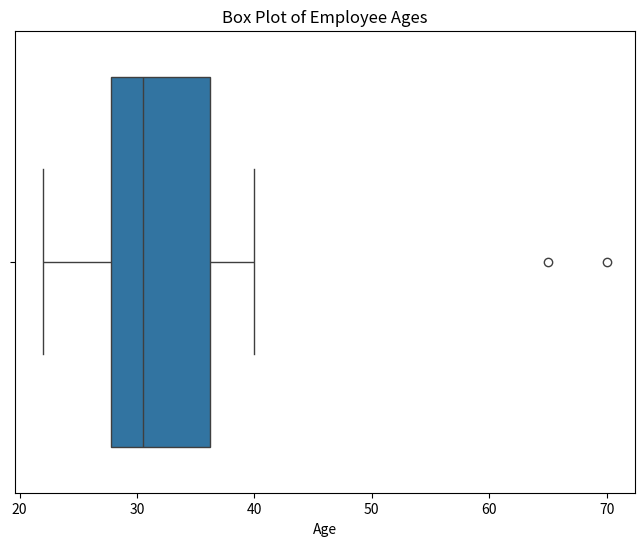
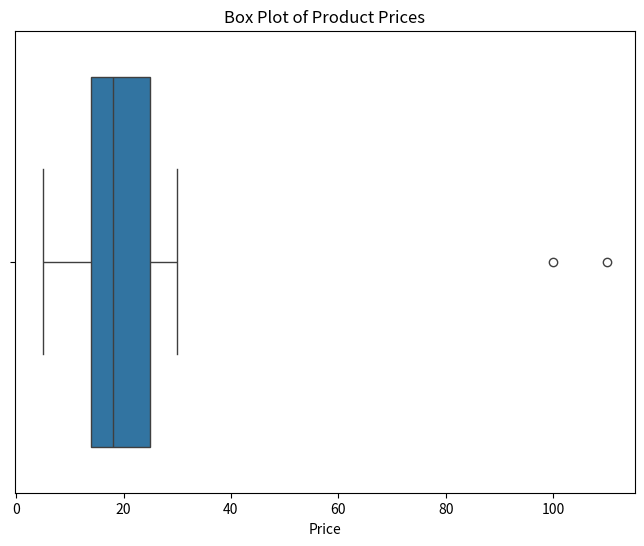
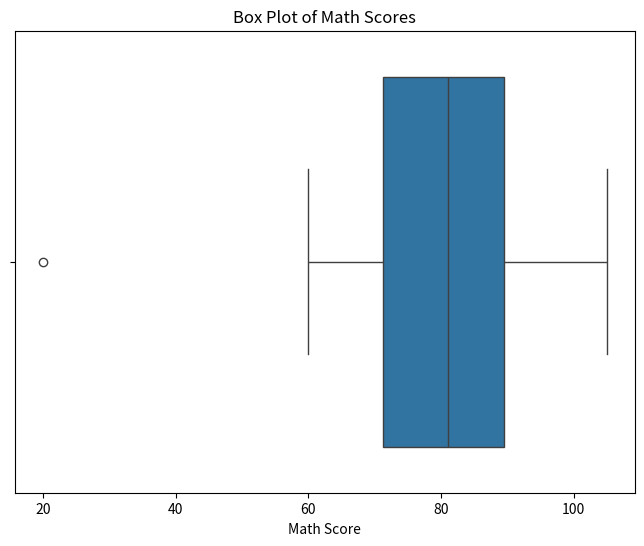
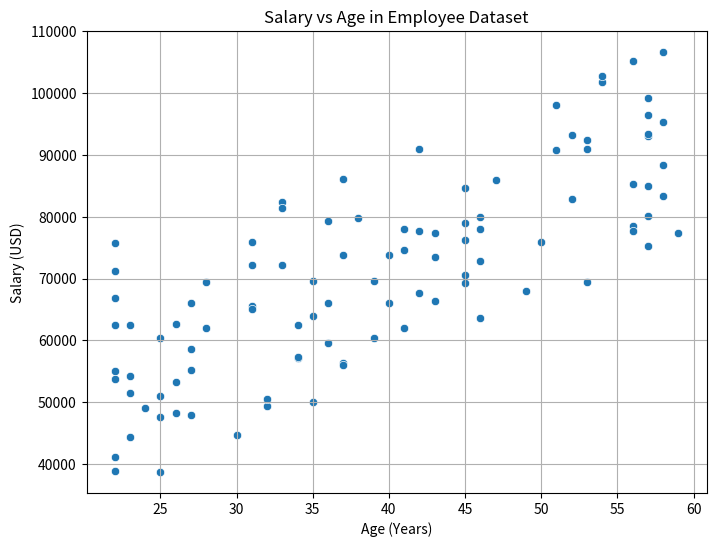
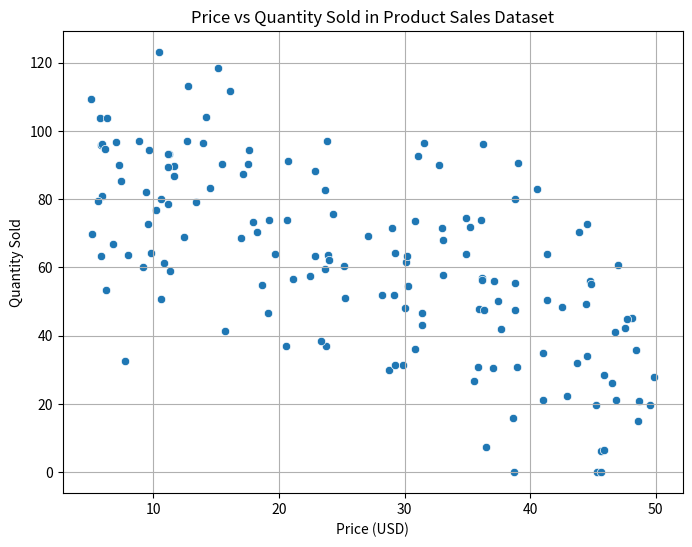
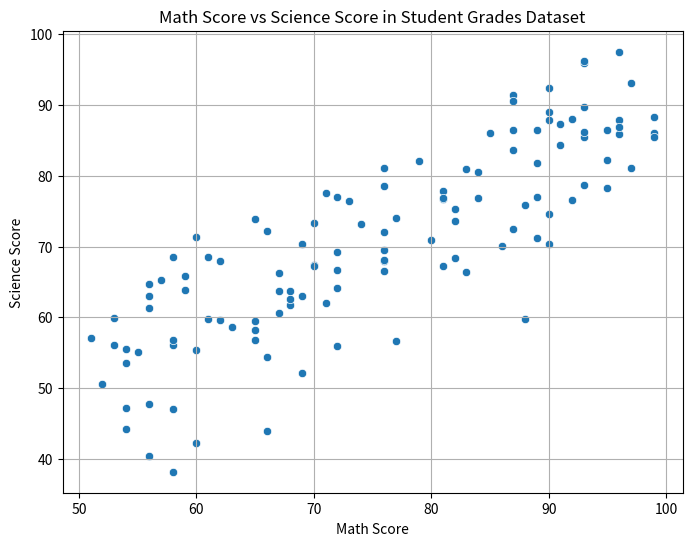

The script that saved these images, in order:
# Write your code from here


# Write your code from here
import pandas as pd
import numpy as np

# Let's create a sample DataFrame with some missing values
data = {'col1': [1, 2, np.nan, 4, 5],
        'col2': ['a', np.nan, 'c', 'd', 'e'],
        'col3': [10.5, 20.3, 15.0, np.nan, 12.8],
        'col4': [True, False, True, True, np.nan]}
df = pd.DataFrame(data)

print("Original DataFrame:")
print(df)
print("\n")

# Check for missing values in each column
missing_values = df.isnull().sum()

# Report columns with missing values and their counts
print("Missing Values per Column:")
print(missing_values[missing_values > 0])

# Alternatively, to see all columns and their missing value counts:
print("\nMissing Values in All Columns:")
print(missing_values)

# Write your code from here


# Write your code from here
import pandas as pd
import seaborn as sns
import matplotlib.pyplot as plt
import numpy as np

# --- Task 1: Age in Employee Dataset ---
print("--- Task 1: Age in Employee Dataset ---")
# Sample data for Employee Ages
employee_ages = pd.Series([25, 30, 22, 35, 28, 40, 27, 32, 65, 29, 31, 70])
df_employee = pd.DataFrame({'Age': employee_ages})

# Visualize potential outliers using a box plot
plt.figure(figsize=(8, 6))
sns.boxplot(x=df_employee['Age'])
plt.title('Box Plot of Employee Ages')
plt.xlabel('Age')
plt.show()

# Identify potential outliers (using IQR method for demonstration)
Q1 = df_employee['Age'].quantile(0.25)
Q3 = df_employee['Age'].quantile(0.75)
IQR = Q3 - Q1
lower_bound = Q1 - 1.5 * IQR
upper_bound = Q3 + 1.5 * IQR
outliers_age = df_employee[(df_employee['Age'] < lower_bound) | (df_employee['Age'] > upper_bound)]
print("\nPotential Outliers in Employee Age:")
print(outliers_age)

print("\nSuggested Handling Methods for Age Outliers:")
print("- **Removal:** If the outliers are due to data entry errors or represent truly exceptional cases not relevant to the analysis.")
print("- **Capping/Winsorizing:** Replace outlier values with a predefined upper or lower limit (e.g., 1st and 99th percentiles).")
print("- **Transformation:** Logarithmic transformation might reduce the impact of extreme values.")
print("- **Keep as is:** If the extreme ages are valid and important for the analysis.")

# --- Task 2: Price in Product Sales Dataset ---
print("\n--- Task 2: Price in Product Sales Dataset ---")
# Sample data for Product Prices
product_prices = pd.Series([10, 15, 12, 20, 18, 25, 16, 30, 5, 100, 22, 14, 110])
df_sales = pd.DataFrame({'Price': product_prices})

# Visualize potential outliers using a box plot
plt.figure(figsize=(8, 6))
sns.boxplot(x=df_sales['Price'])
plt.title('Box Plot of Product Prices')
plt.xlabel('Price')
plt.show()

# Identify potential outliers (using IQR method for demonstration)
Q1_price = df_sales['Price'].quantile(0.25)
Q3_price = df_sales['Price'].quantile(0.75)
IQR_price = Q3_price - Q1_price
lower_bound_price = Q1_price - 1.5 * IQR_price
upper_bound_price = Q3_price + 1.5 * IQR_price
outliers_price = df_sales[(df_sales['Price'] < lower_bound_price) | (df_sales['Price'] > upper_bound_price)]
print("\nPotential Outliers in Product Price:")
print(outliers_price)

print("\nSuggested Handling Methods for Price Outliers:")
print("- **Investigation:** Determine if high prices are due to premium products or data entry errors.")
print("- **Segmentation:** Analyze high-priced items separately if they represent a distinct product segment.")
print("- **Capping:** If very high prices are likely errors, cap them at a reasonable maximum.")
print("- **Transformation:** Logarithmic transformation can help with skewed price distributions.")
print("- **Removal:** Consider removal if outliers are confirmed errors and not representative.")

# --- Task 3: Math Score in Student Grades Dataset ---
print("\n--- Task 3: Math Score in Student Grades Dataset ---")
# Sample data for Student Math Scores
math_scores = pd.Series([75, 80, 85, 90, 78, 92, 88, 60, 82, 95, 105, 70, 65, 20])
df_grades = pd.DataFrame({'Math Score': math_scores})

# Visualize potential outliers using a box plot
plt.figure(figsize=(8, 6))
sns.boxplot(x=df_grades['Math Score'])
plt.title('Box Plot of Math Scores')
plt.xlabel('Math Score')
plt.show()

# Identify potential outliers (using IQR method for demonstration)
Q1_score = df_grades['Math Score'].quantile(0.25)
Q3_score = df_grades['Math Score'].quantile(0.75)
IQR_score = Q3_score - Q1_score
lower_bound_score = Q1_score - 1.5 * IQR_score
upper_bound_score = Q3_score + 1.5 * IQR_score
outliers_score = df_grades[(df_grades['Math Score'] < lower_bound_score) | (df_grades['Math Score'] > upper_bound_score)]
print("\nPotential Outliers in Math Score:")
print(outliers_score)

print("\nSuggested Handling Methods for Math Score Outliers:")
print("- **Investigation:** Understand the reasons for very low or unexpectedly high scores (e.g., errors, special circumstances).")
print("- **Capping/Flooring:** Limit scores to a plausible range (e.g., 0-100).")
print("- **Contextual Consideration:** A very low score might be valid and important to keep.")
print("- **Transformation:** Less common for scores, but might be considered in specific scenarios.")
print("- **Imputation (with caution):** If a score is clearly an error, consider imputation with a plausible value.")

# Write your code from here
import pandas as pd
import matplotlib.pyplot as plt
import seaborn as sns
import numpy as np

# --- Task 1: Salary vs Age in Employee Dataset ---
print("--- Task 1: Salary vs Age in Employee Dataset ---")
# Sample data for Employee Salary and Age
np.random.seed(0)
n_employees = 100
ages = np.random.randint(22, 60, n_employees)
salaries = 30000 + 1000 * ages + np.random.normal(0, 10000, n_employees)
df_employee = pd.DataFrame({'Age': ages, 'Salary': salaries})

# Scatter plot of Salary vs Age
plt.figure(figsize=(8, 6))
sns.scatterplot(x='Age', y='Salary', data=df_employee)
plt.title('Salary vs Age in Employee Dataset')
plt.xlabel('Age (Years)')
plt.ylabel('Salary (USD)')
plt.grid(True)
plt.show()

# Calculate the correlation coefficient
correlation_age_salary = df_employee['Age'].corr(df_employee['Salary'])
print(f"\nCorrelation Coefficient between Age and Salary: {correlation_age_salary:.2f}")

print("\nInsights and Patterns Observed (Salary vs Age):")
print("- Generally positive trend: as age increases, salary tends to increase.")
print("- Correlation coefficient indicates a moderate positive linear relationship.")
print("- Some variability in salary for the same age is expected.")

# --- Task 2: Price vs Quantity Sold in Product Sales Dataset ---
print("\n--- Task 2: Price vs Quantity Sold in Product Sales Dataset ---")
# Sample data for Product Price and Quantity Sold
np.random.seed(1)
n_products = 150
prices = np.random.uniform(5, 50, n_products)
quantity_sold = 100 - 1.5 * prices + np.random.normal(0, 20, n_products)
quantity_sold[quantity_sold < 0] = 0
df_sales = pd.DataFrame({'Price': prices, 'Quantity Sold': quantity_sold})

# Scatter plot of Price vs Quantity Sold
plt.figure(figsize=(8, 6))
sns.scatterplot(x='Price', y='Quantity Sold', data=df_sales)
plt.title('Price vs Quantity Sold in Product Sales Dataset')
plt.xlabel('Price (USD)')
plt.ylabel('Quantity Sold')
plt.grid(True)
plt.show()

# Calculate the correlation coefficient
correlation_price_quantity = df_sales['Price'].corr(df_sales['Quantity Sold'])
print(f"\nCorrelation Coefficient between Price and Quantity Sold: {correlation_price_quantity:.2f}")

print("\nInsights and Patterns Observed (Price vs Quantity Sold):")
print("- Generally negative trend: as price increases, quantity sold tends to decrease.")
print("- Correlation coefficient indicates a moderate negative linear relationship.")
print("- Some products deviate from this trend due to other factors.")

# --- Task 3: Math Score vs Science Score in Student Grades Dataset ---
print("\n--- Task 3: Math Score vs Science Score in Student Grades Dataset ---")
# Sample data for Student Math Score and Science Score
np.random.seed(2)
n_students = 120
math_scores = np.random.randint(50, 100, n_students)
science_scores = 0.8 * math_scores + 10 + np.random.normal(0, 8, n_students)
science_scores[science_scores > 100] = 100
science_scores[science_scores < 0] = 0
df_grades = pd.DataFrame({'Math Score': math_scores, 'Science Score': science_scores})

# Scatter plot of Math Score vs Science Score
plt.figure(figsize=(8, 6))
sns.scatterplot(x='Math Score', y='Science Score', data=df_grades)
plt.title('Math Score vs Science Score in Student Grades Dataset')
plt.xlabel('Math Score')
plt.ylabel('Science Score')
plt.grid(True)
plt.show()

# Calculate the correlation coefficient
correlation_math_science = df_grades['Math Score'].corr(df_grades['Science Score'])
print(f"\nCorrelation Coefficient between Math Score and Science Score: {correlation_math_science:.2f}")

print("\nInsights and Patterns Observed (Math Score vs Science Score):")
print("- Positive trend: students with higher math scores tend to have higher science scores.")
print("- Correlation coefficient indicates a strong positive linear relationship.")
print("- Suggests potential underlying factors influencing performance in both subjects.")